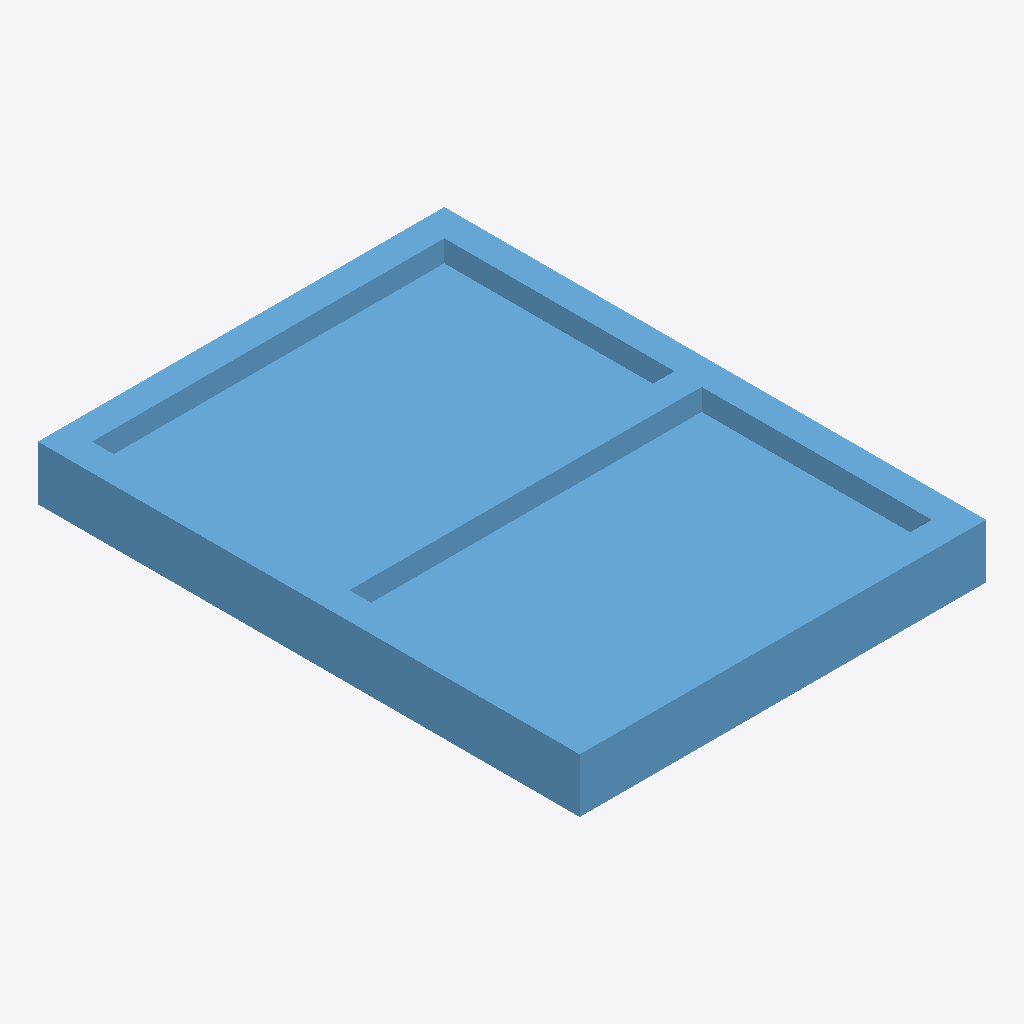
Isometric view of an IFC building model (IFC-SPF (STEP), schema IFC4, length unit millimetre), seen from the south-west, elements coloured by IFC class: 1 window (light blue).
Extent 0.9 m × 1.2 m × 0.1 m (x, y, z). Storeys (1): Storey at 0.00 m. Elements (1): 1 IfcWindow.

HEADER;
FILE_DESCRIPTION(('ViewDefinition [CoordinationView]'),'2;1');
FILE_NAME('','2026-06-25T17:33:35',(''),(''),'IfcOpenShell 0.8.5-1c5b825','IfcOpenShell 0.8.5-1c5b825','');
FILE_SCHEMA(('IFC4'));
ENDSEC;
DATA;
#17=IFCPROJECT('36vm$p21PDLvKTdEYmB5Pe',#16,'FormX Window Golden Templates v2',$,$,$,$,(#10),#5);
#23=IFCSITE('0WYAXQ8nH8B8bw3YKDWKT2',#16,'Site',$,$,#22,$,$,.ELEMENT.,$,$,$,$,$);
#29=IFCBUILDING('1LuUnN_Jf0veuJLMRUb$NO',#16,'Building',$,$,#28,$,$,.ELEMENT.,$,$,$);
#35=IFCBUILDINGSTOREY('0qGkeasnX0_gVb86b9dr2h',#16,'Storey',$,$,#34,$,$,.ELEMENT.,$);
#90=IFCWINDOW('0$otkuRY5B8v74XLAeegAM',#16,'SINGLE_PANEL_WINDOW','Double-hung window — two sashes slide vertically',$,#89,#80,$,1200.0,900.0,.WINDOW.,.DOUBLE_PANEL_HORIZONTAL.,$);
ENDSEC;
